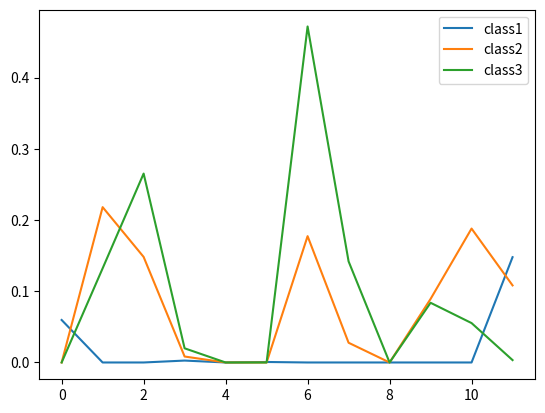

The script that saved this image:
import numpy as np
import matplotlib.pyplot as plt

# print(tf.test.is_gpu_available())

np.set_printoptions(precision=4, linewidth=150)
"""
this script simply reproduce first the Matlab version of the NormBase mechanism, I then tried different ways to compute 
the means and tuning vector as to accept batch of data so the model fits better into a common machine learning 
pipeline such as in TensorFlow

run: python -m tests.t14a_test_norm_base_layer
"""

print("Test Norm Base Layer")

n_features = 5
n_samples = 36
n_category = 3

# create random test case
np.random.seed(0)
train_data = np.random.rand(n_samples, n_features)  # mimic one batch input
train_label = np.random.randint(n_category, size=n_samples)
# print("shape train data", np.shape(train_data))
# print("shape train_label", np.shape(train_label))
# print(train_data)
# print(train_label)
# print()

# ------------------------------------------------------------------------
# -----------------           Norm Base model         --------------------
# ------------------------------------------------------------------------
print("shape train_data", np.shape(train_data))
print("shape train_label", np.shape(train_label))

# -----------------               Training            --------------------
print()
print("------------ reference ------------")
# compute references pattern m
m = np.mean(train_data[train_label == 0], axis=0)
print("m")
print(m)
print()
# # build model
# input = Input(shape=(num_features))
# x = NormBase()(input)
# model = Model(inputs=input, output=x)
# model.compile(optimizer='rmsprop',
#               loss='categorical_crossentropy',
#               metrics=['accuracy'])


# compute references direction tuning n
n = np.zeros((n_category, n_features))
# compute difference u - m with ref vector m
diff = train_data - np.repeat(np.expand_dims(m, axis=1), n_samples, axis=1).T
for i in range(n_category):
    # get data for each category
    cat_diff = diff[train_label == i]
    # get mean of each category
    cat_diff_mean = np.mean(cat_diff, axis=0)
    n[i, :] = cat_diff_mean / np.linalg.norm(cat_diff_mean)
print("n", np.shape(n))
print(n)

# --------------------------------------------------------------------------------
# -------------------------       cumulative way       ---------------------------
# --------------------------------------------------------------------------------
print()
print("----------- cumulative batch computing ------------")
batch_size = 12
num_iter = int(n_samples/batch_size)
m = np.zeros(n_features)
m_cumul = 0
for b in range(num_iter):
    # -----------------------------------------------------------------------------
    # get batch entry
    start = b * batch_size
    end = start + batch_size
    batch_data = train_data[start:end, :]
    batch_label = train_label[start:end]

    # -----------------------------------------------------------------------------
    # update ref_vector m
    ref_data = batch_data[batch_label == 0]  # keep only data with ref = 0 (supposedly neutral face)
    n_ref = np.shape(ref_data)[0]
    m = (m_cumul*m + n_ref*np.mean(ref_data, axis=0))/(m_cumul + n_ref)
    m_cumul += n_ref
print("m")
print(m)
print()

n_mean = np.zeros((n_category, n_features))
n = np.zeros((n_category, n_features))
n_cumul = np.zeros(n_category)
m_batch = np.repeat(np.expand_dims(m, axis=1), batch_size, axis=1).T
for b in range(num_iter):
    # -----------------------------------------------------------------------------
    # get batch entry
    start = b * batch_size
    end = start + batch_size
    batch_data = train_data[start:end, :]
    batch_label = train_label[start:end]

    # -----------------------------------------------------------------------------
    # update direction tuning vector n

    # compute difference u - m with ref vector m
    batch_diff = batch_data - m_batch

    # compute direction tuning for each category
    for i in range(n_category):
        # get data for each category
        cat_diff = batch_diff[batch_label == i]
        # get num_of data
        n_cat_diff = np.shape(cat_diff)[0]
        # update cumulative mean for each category
        n_mean[i] = (n_cumul[i]*n_mean[i] + n_cat_diff*np.mean(cat_diff, axis=0))/(n_cumul[i] + n_cat_diff)
        # update cumulative counts
        n_cumul[i] += n_cat_diff

        n[i] = n_mean[i] / np.linalg.norm(n_mean[i])

print("n")
print(n)

# --------------------------------------------------------------------------------
# ----------------------    cumulative epoch way       ---------------------------
# --------------------------------------------------------------------------------
print()
print("----------- cumulative epoch computing ------------")
batch_size = 12
m = np.zeros(n_features)
n_mean = np.zeros((n_category, n_features))
n = np.zeros((n_category, n_features))
n_cumul = np.zeros(n_category)
ref_cumul = 0
num_epoch = 2
num_iter = int(n_samples/batch_size)
for e in range(num_epoch):  # todo, no need for more than 2 epochs...
    for b in range(num_iter):
        # get batch entry
        start = b * batch_size
        end = start + batch_size
        batch_data = train_data[start:end, :]
        batch_label = train_label[start:end]

        if e > 0:
            # update ref_vector n
            batch_diff = batch_data - np.repeat(np.expand_dims(m, axis=1), batch_size, axis=1).T

            # compute direction tuning for each category
            for i in range(n_category):
                # get data for each category
                cat_diff = batch_diff[batch_label == i]
                # get num_of data
                n_cat_diff = np.shape(cat_diff)[0]
                # update cumulative mean for each category
                n_mean[i] = (n_cumul[i] * n_mean[i] + n_cat_diff * np.mean(cat_diff, axis=0)) / (n_cumul[i] + n_cat_diff)
                # update cumulative counts
                n_cumul[i] += n_cat_diff

                n[i] = n_mean[i] / np.linalg.norm(n_mean[i])
        else:
            # update ref_vector m
            ref_data = batch_data[batch_label == 0]  # keep only data with ref = 0 (supposedly neutral face)
            n_ref = np.shape(ref_data)[0]
            m = (ref_cumul * m + n_ref * np.mean(ref_data, axis=0)) / (ref_cumul + n_ref)
            ref_cumul += n_ref

print("m")
print(m)
print()

print("n")
print(n)

# -----------------               Evaluate            --------------------
# compute response of norm-reference
v = np.zeros((n_samples, n_category))
num_iter = int(n_samples/batch_size)
m_batch = np.repeat(np.expand_dims(m, axis=1), batch_size, axis=1).T
for b in range(num_iter):
    # get batch entry
    start = b * batch_size
    end = start + batch_size
    batch_data = train_data[start:end, :]
    batch_label = train_label[start:end]

    # compute answer
    diff = batch_data - m_batch  # compute difference u - m
    norm_diff = np.sqrt(np.diag(diff.dot(diff.T)))  # |u-m|
    resp = np.diag(np.power(norm_diff, -1)).dot(diff)  # (u-m)/|u-m|
    tuning = resp.dot(n.T)  # (u-m)n/|u-m|
    tuning[tuning < 0] = 0  # keep only positive values # todo where is it written?
    v = np.diag(norm_diff).dot(np.power(tuning, n_category))  # |u-m|((u-m)n/|u-m|)  todo why power of n_category?
    # f = f / np.max(f)  # normalize
    # f_itp[:, :, c] = f

# print()
# print(v[:, 0])
# print(v[:, 1])


# -----------------               Plot            --------------------
plt.figure()
plt.plot(v[:, 0], label="class1")
plt.plot(v[:, 1], label="class2")
plt.plot(v[:, 2], label="class3")
plt.legend()
plt.show()
